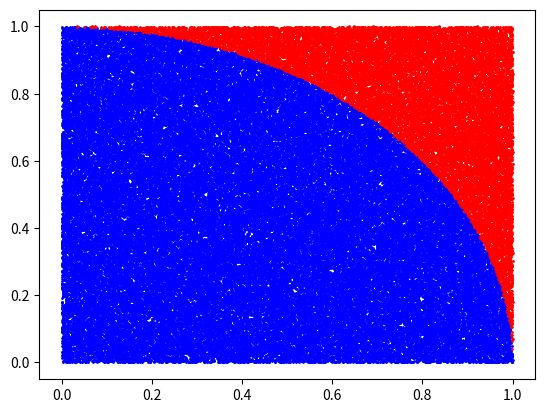

Recreate this plot in Python.
import numpy as np
import matplotlib.pyplot as plt

# Generating uniform random number in the interval [A,B]
A = 0
B = 1
u = np.random.rand()
x = (B-A)*u + A

# Changing the seed
# print("Setting the seed as 3")
# np.random.seed(seed=3)
# print(np.random.rand())
# print(np.random.rand())
# print(np.random.rand())
# print(np.random.rand())
# print("Setting the seed back to 3 again")
# np.random.seed(seed=3)
# print(np.random.rand())
# print(np.random.rand())
# print(np.random.rand())
# print(np.random.rand())

# Simulate coin toss
# u = np.random.rand()
# if u < 0.5:
#     print("Heads")
# else:
#     print("Tails")


# Bernoulli and Multinoulli
# p_success = 0.7
# if u < p_success:
#     print("Success")
# else:
#     print("Failure")

# Draw 3 balls with replacement
# no_red = 2.0
# no_blue = 4.0
# total = no_red + no_blue
# n_draws = 3
# for i in range(n_draws):
#     u = np.random.rand()
#     if u < (no_red/total):
#         print("Red")
#     else:
#         print("Blue")
# #
# no_red = 2.0
# no_blue = 4.0
# no_green = 4.0
# total = no_red + no_blue + no_green
# no_draws = 3
# for i in range(no_draws):
#     u = np.random.rand()
#     if u < (no_red/total):
#         print("Red")
#     elif u < ((no_red+no_blue)/total):
#         print("Blue")
#     else:
#         print("Green")
#
# Binomial and multinomial
# n = 100
# p_success = 0.9
# no_success = 0
# for i in range(n):
#     u = np.random.rand()
#     if u < p_success:
#         no_success += 1
# print("Number of success is %d" % no_success)
#
# # Draw 2 balls without replacement
# # Both number of balls and probabilities change after each draw
# no_red = 6.0
# no_blue = 5.0
# no_draw = 3
# for i in range(no_draw):
#     total = no_red + no_blue
#     u = np.random.rand()
#     if u < (no_red/total):
#         print("Red")
#         no_red -= 1
#     else:
#         print("Blue")
#         no_blue -= 1
#
#
#
# Drawing from standard Normal
# s = np.random.randn()
# # Drawing from Gaussian distribution with mean mu and variance sigma
# sigma = 1.2
# mu = 5.2
# g = np.array([sigma * np.random.randn() + mu for i in range(1000)])
# print("Mean:%f and std:%f" % (np.mean(g), np.std(g)))
#
# x = np.zeros(1000)
# for i in range(1000):
#     S = 0
#     for j in range(12):
#         S += np.random.rand()
#     z = S - 6  # standard normal
#     x[i] = sigma * z + mu
#
# print("Mean:%f and std: %f" % (np.mean(x), np.std(x)))


#Monte Carlo Experiment
N = 100000
cnt = 0
x_in = []
y_in = []
x_out = []
y_out = []
for i in range(N):
    x = np.random.rand()
    y = np.random.rand()
    if (x**2 + y**2) < 1:
        cnt += 1
        x_in.append(x)
        y_in.append(y)
    else:
        x_out.append(x)
        y_out.append(y)

print("Estimate for pi is %f" % (4*(float(cnt)/float(N))))

plt.figure()
plt.scatter(np.array(x_in), np.array(y_in), c='b', s=1)
plt.scatter(np.array(x_out), np.array(y_out), c='r', s=1)
plt.show()